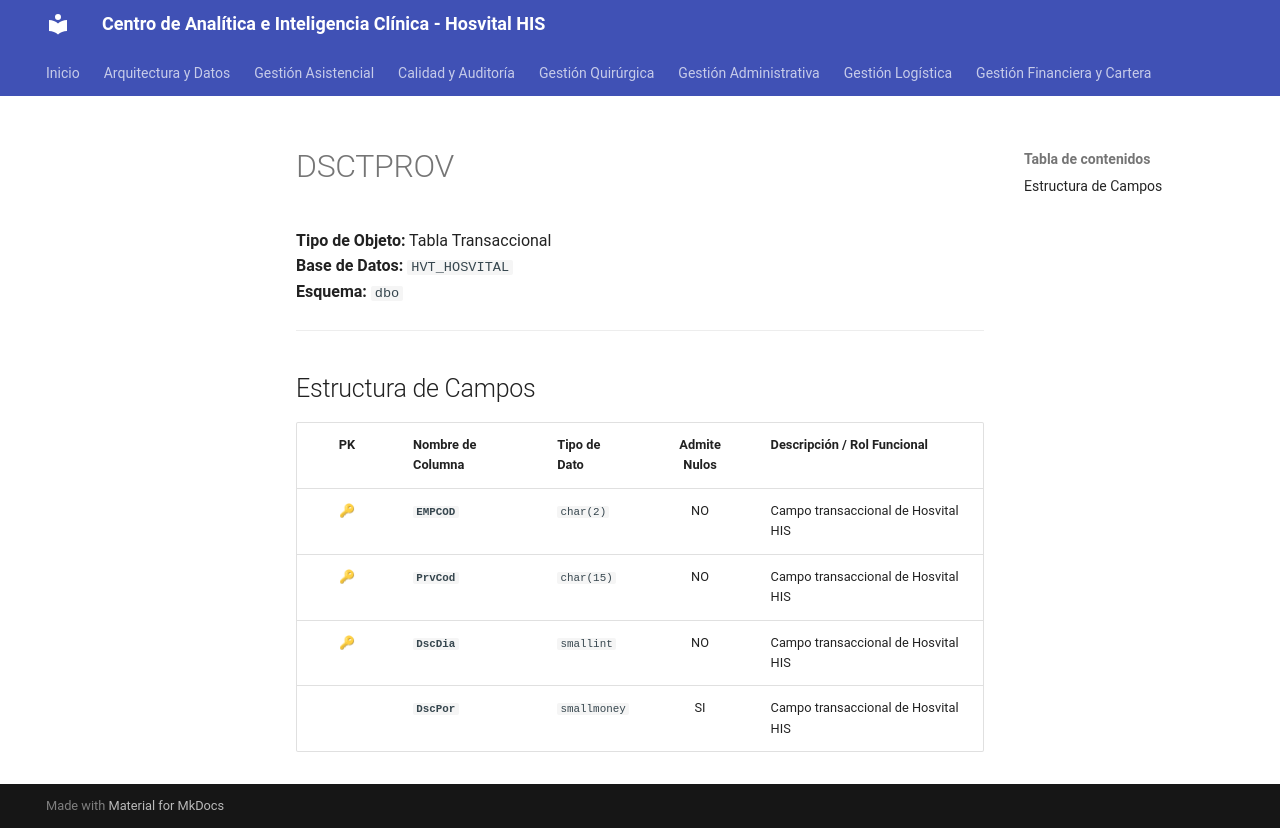

repository: SoporteSaludtech/superset-docs · page: diccionario-general/DSCTPROV/index.html · generator: mkdocs

# DSCTPROV

**Tipo de Objeto:** Tabla Transaccional  
**Base de Datos:** `HVT_HOSVITAL`  
**Esquema:** `dbo`

---

## Estructura de Campos

| PK | Nombre de Columna | Tipo de Dato | Admite Nulos | Descripción / Rol Funcional |
| :-: | :--- | :--- | :-: | :--- |
| 🔑 | **`EMPCOD`** | `char(2)` | NO | Campo transaccional de Hosvital HIS |
| 🔑 | **`PrvCod`** | `char(15)` | NO | Campo transaccional de Hosvital HIS |
| 🔑 | **`DscDia`** | `smallint` | NO | Campo transaccional de Hosvital HIS |
|  | **`DscPor`** | `smallmoney` | SI | Campo transaccional de Hosvital HIS |
